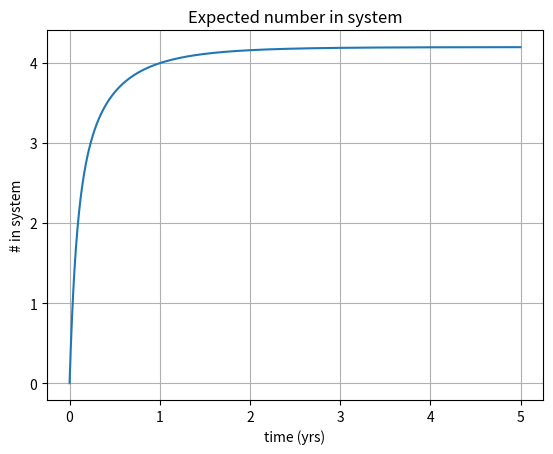
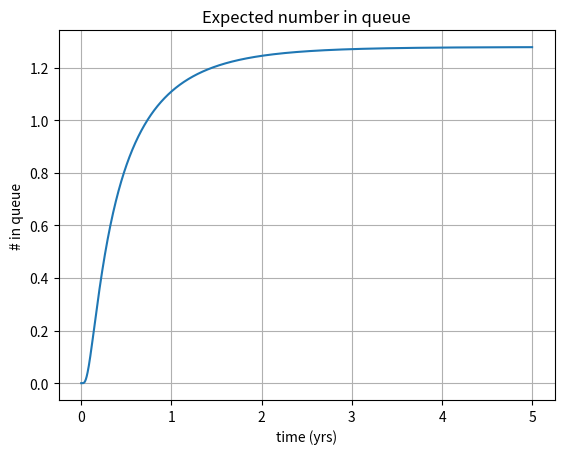
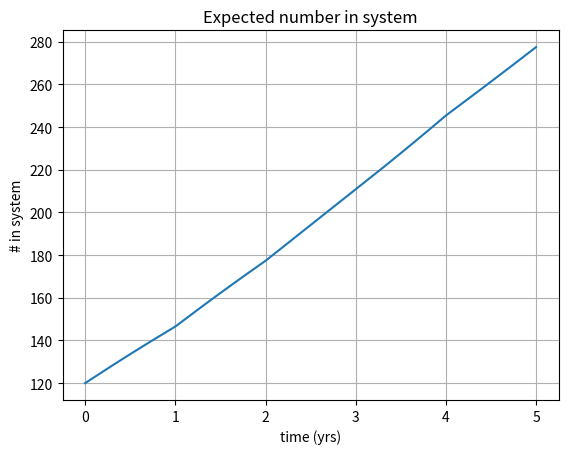
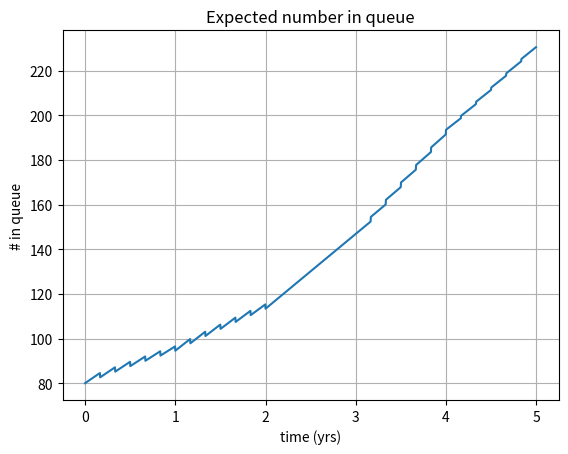
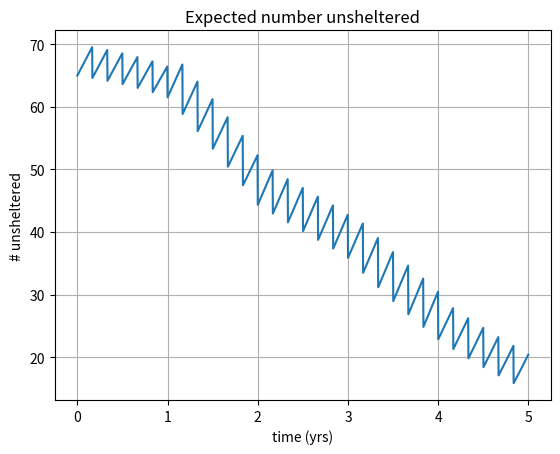

The matplotlib source for these figures, in order:
#!/usr/bin/env python3
# -*- coding: utf-8 -*-
"""
Created on Mon Jul 10 12:22:20 2023

@author: burges26

Queueing model of flow of people through homeless services
"""

# imports
import numpy as np
import matplotlib.pyplot as plt
import math



class queue(object):
    """
    A queue to be modelled with numerical integration
    """
    
    def __init__(self, annual_arrival_rate, mean_service_time, servers_initial, shelter_initial, server_build_rate, shelter_build_rate, num_in_system_initial, max_in_system):
        """
        Initialise instance of queue


        Returns
        -------
        None.

        """
        self.p = None
        self.num_sys = None
        self.num_queue = None
        self.num_unsheltered = None
        self.annual_arrival_rate = annual_arrival_rate
        self.mean_service_time = mean_service_time
        self.servers_initial = servers_initial
        self.shelter_initial= shelter_initial
        self.server_build_rate = np.repeat(server_build_rate, 6)
        self.shelter_build_rate = np.repeat(shelter_build_rate, 6)
        self.num_in_system_initial = num_in_system_initial
        self.max_in_system = max_in_system

    def arr_rate(self, t):
        """
        returns arrival rate at time t

        Parameters
        ----------
        t : float
            time.

        Returns
        -------
        arr_rate : arrival rate at time t.

        """
        
        arr_rate = self.annual_arrival_rate[math.floor(t)]
        
        return arr_rate

    def serve_rate(self, t):
        """
        returns servie rate at time t

        Parameters
        ----------
        t : float
            time.

        Returns
        -------
        serve_rate : service rate at time t.

        """
        
        serve_rate = 1/self.mean_service_time
        
        return serve_rate

    def num_serve(self, t):
        """
        returns number of servers at time t

        Parameters
        ----------
        t : float
            time.

        Returns
        -------
        num_serve: num servers at time t.

        """
        
        num_serve = self.servers_initial
        
        num_two_months = math.floor(t/(1/6))
        
        for i in range(num_two_months):
            num_serve += self.server_build_rate[i]
        
        return num_serve

    def num_shelt(self, t):
        """
        returns number of shelters at time t

        Parameters
        ----------
        t : float
            time.

        Returns
        -------
        num_shelt: num shelters at time t.

        """
        
        num_shelt = self.shelter_initial
        
        num_two_months = math.floor(t/(1/6))
        
        for i in range(num_two_months):
            num_shelt += self.shelter_build_rate[i]
        
        return num_shelt

    def model_dynamics(self, Y, d):
        """
        Model the dynamics of the queue
        
        Parameters
        ----------
        Y : float
            time horizon for analysis in integer years
        d : float
            width of time step in days

        Returnsserver_build_rate
        -------
        None.

        """
        
        # set up 
        d = d/365 # timestep size in years
        T = int(Y/d) # number of time steps
        N = self.max_in_system
        n_0 = self.num_in_system_initial        
        
        # init state probabilities
        self.p = [[0 for i in range(T)] for j in range(N+1)]
        self.p[n_0][0] = 1 # enforce state at time 0
        
        # init m, number of busy servers in each state
        m = [0 for i in range(N+1)]
        
        # init outputs
        self.num_sys = [0 for i in range(T)]
        self.num_queue = [0 for i in range(T)]        
        self.num_unsheltered = [0 for i in range(T)]
        
        self.num_sys[0] = n_0
        self.num_queue[0] = max(0, n_0 - self.num_serve(0))
        self.num_unsheltered[0] = max(0, n_0 - self.num_serve(0) - self.num_shelt(0))
        
        # numerical integration - loop through t
        for t in range(1,T):
            
            # arrival/service rates and number servers at prev timestep
            lmbda = self.arr_rate((t-1)*d) 
            mu = self.serve_rate((t-1)*d) 
            s = self.num_serve((t-1)*d)
            
            # number of busy servers
            m[1] = min(1,s)
            m[N] = min(N,s)
            
            # prob of being in state 0 or (N-1)
            self.p[0][t] = (self.p[0][t-1] * (1-lmbda*d)) + (self.p[1][t-1] * (mu*m[1]*d))
            self.p[N][t] = (self.p[N][t-1] * (1-mu*m[N]*d)) + (self.p[N-1][t-1] * (lmbda*d))
            
            # loop through each state n
            for n in range(1,N):
                # number of shelters busy in next state     
                m[n+1] = min(n+1,s) 
                
                # prob of being in other states
                self.p[n][t] = (self.p[n-1][t-1] * lmbda*d) + (self.p[n][t-1] * (1-lmbda*d-mu*m[n]*d)) + (self.p[n+1][t-1] * (mu*m[n+1]*d))
            
            # number of servers and shelters at current timestep
            s = self.num_serve(t*d)
            shelt = self.num_shelt(t*d)
            
            # expected values for outputs
            for n in range(N+1):                
                self.num_sys[t] += n * self.p[n][t]
                self.num_queue[t] += max(0,n-s) * self.p[n][t]
                self.num_unsheltered[t] += max(0,n-s-shelt) * self.p[n][t]
 
def mms_steadystate(lmbda, s, mu):
    """
    Compute steady state expected number in system and queue for an M/M/s queue

    Parameters
    ----------
    lmbda : float
        arrival rate.
    s : int
        number of servers.
    mu : float
        service rate.

    Returns
    -------
    num_sys : float
        expected number in system.
    num_q : float
        expected number in queue.

    """
    
    # traffic intensity
    rho = lmbda/(s*mu)
    
    # sum of terms
    summation = 0
    for n in range(s):
        summation += ((s*rho)**n)/math.factorial(n)
        
    summation += ((s*rho)**s)/(math.factorial(s)*(1-rho))
    
    # pi_0
    pi_0 = 1/summation
    
    # num_q
    num_q = rho*((s*rho)**s)*pi_0/(math.factorial(s)*((1-rho)**2))
    
    # num_sys
    num_sys = num_q + lmbda/mu
    
    return num_sys, num_q

# steady state solution - number in system
mms_steadystate(35, 4, 12)

# model queue (MMs steady state)
annual_arrival_rate = [35, 35, 35, 35, 35, 35]
mean_service_time = 1/12
servers_initial = 4
shelter_initial= 0
server_build_rate = [0,0,0,0,0,0]
shelter_build_rate = [0,0,0,0,0,0]
num_in_system_initial = 0
max_in_system = 100

q = queue(annual_arrival_rate, mean_service_time, servers_initial, shelter_initial, server_build_rate, shelter_build_rate, num_in_system_initial, max_in_system)
q.model_dynamics(5,1)

# plot queue dynamics - num in system
fig, ax = plt.subplots()
ax.plot(np.arange(0,5,1/365), q.num_sys)

ax.set(xlabel='time (yrs)', ylabel='# in system',
       title='Expected number in system')
ax.grid()

plt.show()

# plot queue dynamics - number in queue
fig, ax = plt.subplots()
ax.plot(np.arange(0,5,1/365), q.num_queue)

ax.set(xlabel='time (yrs)', ylabel='# in queue',
       title='Expected number in queue')
ax.grid()

plt.show()

# model queue (time dependent homeless services system)
servers_initial = 40
shelter_initial = 15
server_build_rate = [2,2,0,-2,-1,-1]
shelter_build_rate = [3,6,7,10,8,4]
mean_service_time = (1/52)*(0+300+400)/3
annual_arrival_rate = [35.0400, 42.0048, 46.2528, 46.2528, 41.6100]
reentry_rate = 0.17
annual_arrival_rate_reentries = (servers_initial*reentry_rate)/mean_service_time
annual_arrival_rate = [i+annual_arrival_rate_reentries for i in annual_arrival_rate]
num_in_system_initial = 120
max_in_system = 1000

q = queue(annual_arrival_rate, mean_service_time, servers_initial, shelter_initial, server_build_rate, shelter_build_rate, num_in_system_initial, max_in_system)
q.model_dynamics(5,1)

# plot queue dynamics - num in system
fig, ax = plt.subplots()
ax.plot(np.arange(0,5,1/365), q.num_sys)

ax.set(xlabel='time (yrs)', ylabel='# in system',
       title='Expected number in system')
ax.grid()

plt.show()

# plot queue dynamics - number in queue
fig, ax = plt.subplots()
ax.plot(np.arange(0,5,1/365), q.num_queue)

ax.set(xlabel='time (yrs)', ylabel='# in queue',
       title='Expected number in queue')
ax.grid()

plt.show()

# plot queue dynamics - number unsheltered
fig, ax = plt.subplots()
ax.plot(np.arange(0,5,1/365), q.num_unsheltered)

ax.set(xlabel='time (yrs)', ylabel='# unsheltered',
       title='Expected number unsheltered')
ax.grid()

plt.show()














